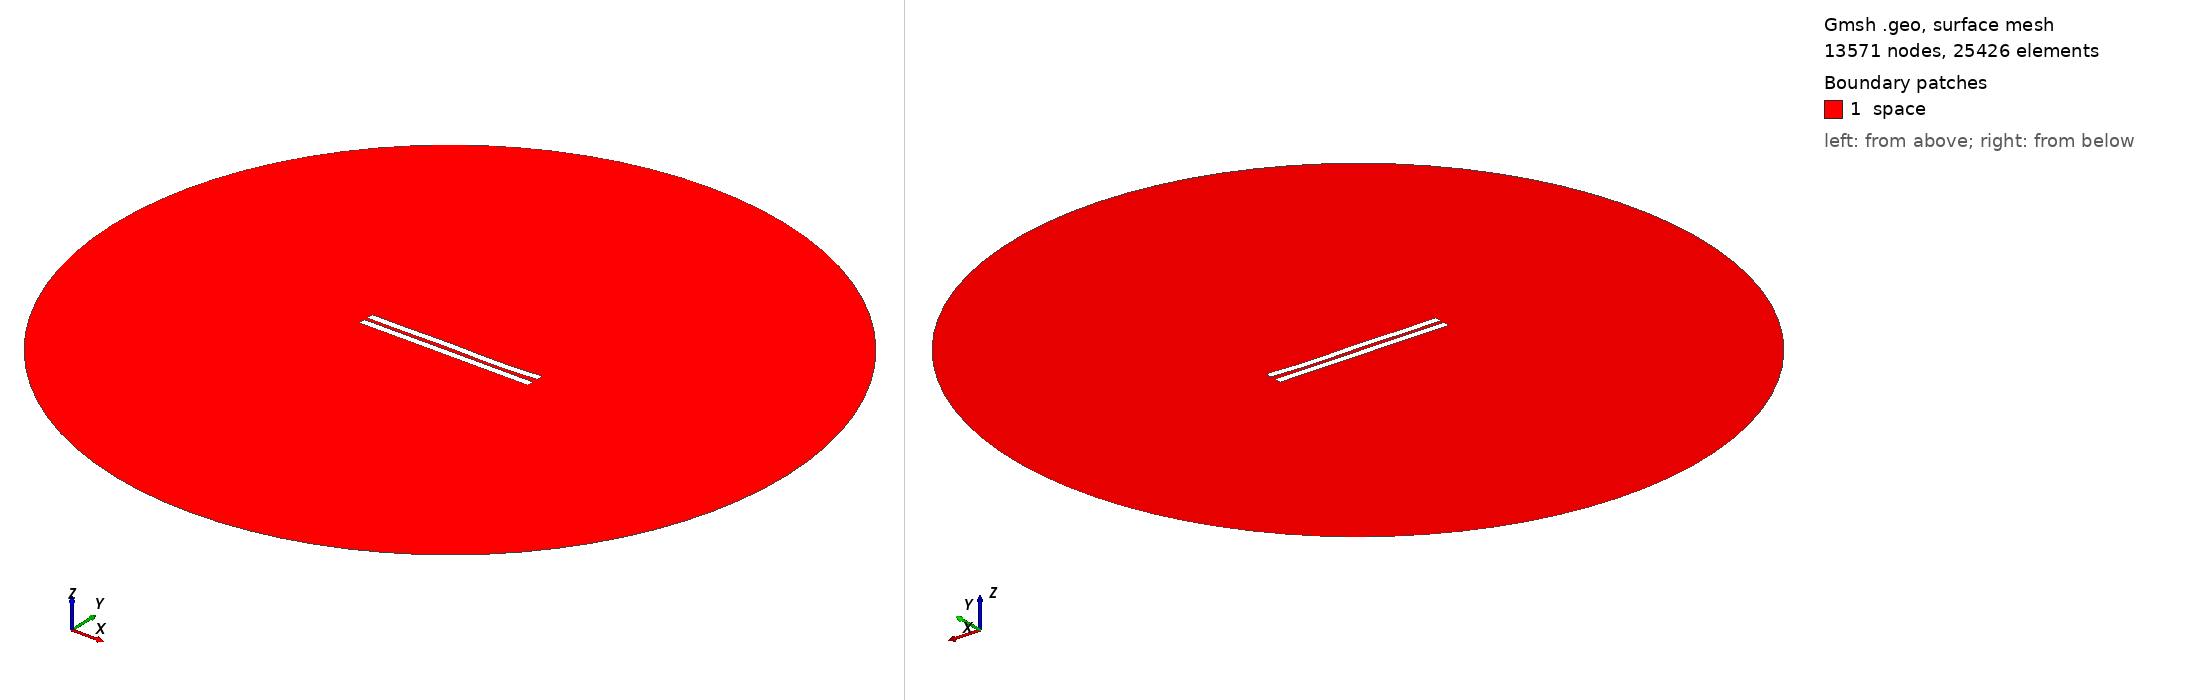

Gmsh geometry script, surface-meshed: 13571 nodes, 25426 surface elements. Boundary patches (legend numbers): 1 space. Left view from above one corner, right view from below the opposite corner. Legend entries are the model's physical surfaces. The drawing asked Gmsh for element sizes between 1% and 20% of the model's largest extent; the script's own settings can give other sizes.

=== 2421.geo (drawn) ===
//---------------------------------------
// Geometry kernel
//---------------------------------------

SetFactory("OpenCASCADE");



//---------------------------------------
// Parameters of the geometry
//---------------------------------------

// Overetch of the upper plate
overetch = 0.0;

// Distance between the plates
distance = 2.25;

// Discretization over the x axis (for the deformation)
nx = 50; 

// Length of the plate
L = 100 - overetch; 

// Number of modes
n = 4; 

// 1st mode coefficient
coeff(1) = 0.15;
beta(1) = 0.596864 * 3.1415926535 / L;

// 2nd mode coefficient
coeff(2) = -0.075;
beta(2) = 1.49418 * 3.1415926535 / L;

// 3rd mode coefficient
coeff(3) = 0.15;
beta(3) = 2.50025 * 3.1415926535 / L;

// 4th mode coefficient
coeff(4) = -0.15;
beta(4) = 3.49999 * 3.1415926535 / L;



//---------------------------------------
// Upper plate (deformed rectangle)
//---------------------------------------

// Coordiantes of the upper plate
xmin = -50;
xmax = 50 - overetch;

// Height of the upper plate
yheight = 4 - 2 * overetch;

// Indexes of the points
UpperID[] = {};
LowerID[] = {};
LeftID[] = {};
RightID[] = {};

// Point index
p = 1;

// Horizontal edges
For i In {1:nx}
    x = xmin + (i-1)*(xmax - xmin)/(nx-1);

    y_bottom = distance / 2 + overetch;
    For j In {1:n}
        C = (Cosh(beta(j)*L) + Cos(beta(j)*L)) / (Sinh(beta(j)*L) + Sin(beta(j)*L));
        y_bottom  = y_bottom + coeff(j) * (Cosh(beta(j)*(x+50)) - Cos(beta(j)*(x+50)) - C * (Sinh(beta(j)*(x+50)) - Sin(beta(j)*(x+50))));
    EndFor

    y_top = y_bottom + yheight;

    Point(p) = {x, y_top, 0, 1.0};
    UpperID[i] = p;
    p = p + 1;

    Point(p) = {x, y_bottom, 0, 1.0};
    LowerID[i] = p;
    p = p + 1;
EndFor

// Create point lists
UpperPts[] = {}; LowerPts[] = {};
For i In {1:nx}
  UpperPts[] += {UpperID[i]};
  LowerPts[] += {LowerID[i]};
EndFor

// Build splines
Spline(1) = {UpperPts[]};
Spline(2) = {LowerPts[]};
Line(3) = {LowerPts[nx-1], UpperPts[nx-1]};
Line(4) = {LowerPts[0], UpperPts[0]};

// Build the plane surface
Curve Loop(1) = {2, 3, -1, -4};
Plane Surface(1) = {1};



//---------------------------------------
// Lower plate (rectangle)
//---------------------------------------

// Vertices
Point(1001) = {-50, -1, 0, 1.0};
Point(1002) = { 50, -1, 0, 1.0};
Point(1003) = { 50,  -5, 0, 1.0};
Point(1004) = {-50,  -5, 0, 1.0};

// Edges
Line(5) = {1001, 1002};
Line(6) = {1002, 1003};
Line(7) = {1003, 1004};
Line(8) = {1004, 1001};

// Plane surface
Line Loop(2) = {5, 6, 7, 8};
Plane Surface(2) = {2}; 



//---------------------------------------
// Outer (fictious) boundary
//---------------------------------------

// Points
Point(1005) = {0, 0, 0};       // Center
Point(1006) = {200, 0, 0};     // Start point
Point(1007) = {0, 200, 0};     // 90 degrees
Point(1008) = {-200, 0, 0};    // 180 degrees
Point(1009) = {0, -200, 0};    // 270 degrees

// Circle arcs (each needs start, center, end)
Circle(9) = {1006, 1005, 1007};
Circle(10) = {1007, 1005, 1008};
Circle(11) = {1008, 1005, 1009};
Circle(12) = {1009, 1005, 1006};

// Plane surface for the entire domain
Curve Loop(3) = {9, 10, 11, 12};
Surface(3) = {3};

// Subtract the plates from the whole domain to obtain the actual domain where we want to solve the equations
BooleanDifference{ Surface{3}; Delete; }{ Surface{1}; Surface{2}; Delete; }




//---------------------------------------
// Transfinite Lines/Curves
//---------------------------------------

// Set the number of points on the boundaries
r = 7;

// Plates
Transfinite Curve {1, 2} = 50*r Using Progression 1;
Transfinite Curve {3, 4} = 2*r Using Progression 1;
Transfinite Line {5, 7} = 50*r Using Progression 1;
Transfinite Line {6, 8} = 2*r Using Progression 1;

// Outer boundary
Transfinite Line {9, 10, 11, 12} = 20 Using Progression 1;



//---------------------------------------
// Physical groups
//---------------------------------------                

// Physical curves (boundaries)
Physical Line("force_segment", 10) = {2};
Physical Line("upper_plate", 11) = {1, 3, 4};
Physical Line("lower_plate", 12) = {5, 6, 7, 8};
Physical Line("boundary", 20) = {9, 10, 11, 12};

// Physical Surfaces
Physical Surface("space", 30) = {3};



//---------------------------------------
// 6. Generate the Mesh
//---------------------------------------

// 2D mesh generation
Mesh 2;
